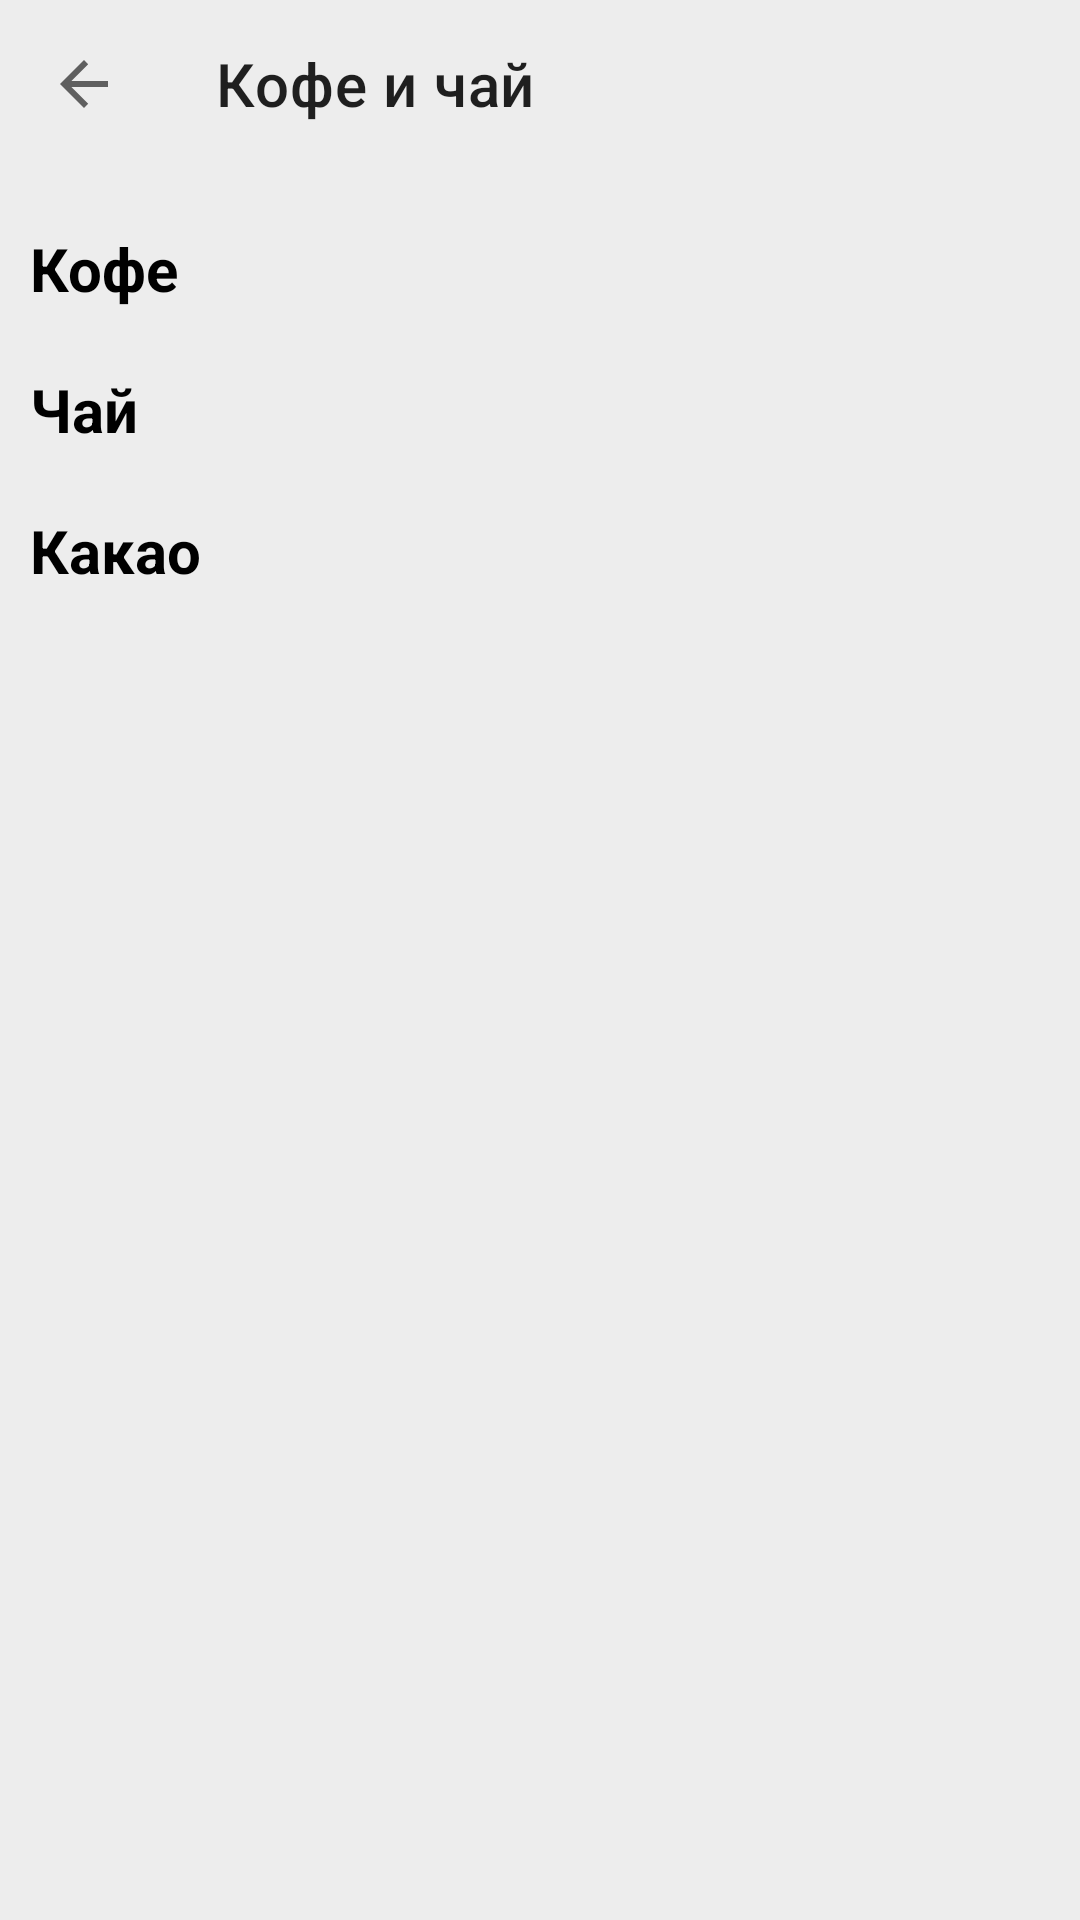

Produce the Android XML layout that renders to this screen, including the resource entries it uses.
<!-- AndroidManifest.xml: application theme Theme.MeatDeliveryApp -->
<!-- res/layout/fragment_coffee_and_tea.xml -->
<?xml version="1.0" encoding="utf-8"?>
<androidx.constraintlayout.widget.ConstraintLayout xmlns:android="http://schemas.android.com/apk/res/android"
    xmlns:app="http://schemas.android.com/apk/res-auto"
    xmlns:tools="http://schemas.android.com/tools"
    android:layout_width="match_parent"
    android:layout_height="match_parent"
    android:background="@color/gray"
    tools:context=".view.categories.CoffeeAndTeaFragment">

    <androidx.appcompat.widget.Toolbar
        app:layout_constraintTop_toTopOf="parent"
        app:layout_constraintStart_toStartOf="parent"
        app:layout_constraintEnd_toEndOf="parent"
        android:gravity="center"
        android:id="@+id/toolbar"
        style="@style/ToolbarBread"
        app:title="Кофе и чай"
        app:navigationIcon="?attr/homeAsUpIndicator"
        android:layout_width="match_parent"
        android:layout_height="wrap_content"/>

    <ScrollView
        android:layout_marginTop="?attr/actionBarSize"
        app:layout_constraintTop_toBottomOf="@+id/toolbar"
        android:layout_width="match_parent"
        android:layout_height="match_parent">
        <LinearLayout
            android:id="@+id/categoriesLinearLayout"
            android:layout_width="match_parent"
            android:layout_height="wrap_content"
            android:orientation="vertical">



            <TextView
                android:layout_marginStart="10dp"
                android:textColor="@color/black"
                android:textStyle="bold"
                android:layout_marginTop="20dp"
                android:text="Кофе"
                android:textSize="20sp"
                android:layout_width="wrap_content"
                android:layout_height="wrap_content"/>

            <androidx.recyclerview.widget.RecyclerView
                android:id="@+id/recycler"
                android:layout_width="match_parent"
                android:layout_height="match_parent"/>



            <TextView
                android:layout_marginStart="10dp"
                android:textColor="@color/black"
                android:textStyle="bold"
                android:layout_marginTop="20dp"
                android:text="Чай"
                android:textSize="20sp"
                android:layout_width="wrap_content"
                android:layout_height="wrap_content"/>




            <androidx.recyclerview.widget.RecyclerView
                android:id="@+id/recycler2"
                android:layout_width="match_parent"
                android:layout_height="match_parent"/>



            <TextView
                android:layout_marginStart="10dp"
                android:textColor="@color/black"
                android:textStyle="bold"
                android:layout_marginTop="20dp"
                android:text="Какао"
                android:textSize="20sp"
                android:layout_width="wrap_content"
                android:layout_height="wrap_content"/>


            <androidx.recyclerview.widget.RecyclerView
                android:layout_marginBottom="100dp"
                android:id="@+id/recycler3"
                android:layout_width="match_parent"
                android:layout_height="match_parent"/>


        </LinearLayout>
    </ScrollView>

</androidx.constraintlayout.widget.ConstraintLayout>
<!-- resources referenced by this layout -->
<resources>
  <color name="black">#FF000000</color>
  <color name="gray">#EDEDED</color>
  <style name="ToolbarBread">
          <item name="android:layout_width">match_parent</item>
          <item name="android:layout_height">?attr/actionBarSize</item>
          <item name="android:text" />
          
          <item name="android:background">@color/gray</item>
      </style>
  <style name="Theme.MeatDeliveryApp" parent="Theme.MaterialComponents.Light.NoActionBar">
          
          <item name="colorPrimary">@color/purple_200</item>
          <item name="colorPrimaryVariant">@color/purple_700</item>
          <item name="colorOnPrimary">@color/black</item>
          
          <item name="colorSecondary">@color/teal_200</item>
          <item name="colorSecondaryVariant">@color/teal_200</item>
          <item name="colorOnSecondary">@color/black</item>
          
          <item name="android:statusBarColor">?attr/colorPrimaryVariant</item>
          
          <item name="android:forceDarkAllowed" tools:targetApi="q">false</item>
      </style>
  <color name="purple_200">#FFBB86FC</color>
  <color name="purple_700">#FF3700B3</color>
  <color name="teal_200">#FF03DAC5</color>
</resources>
